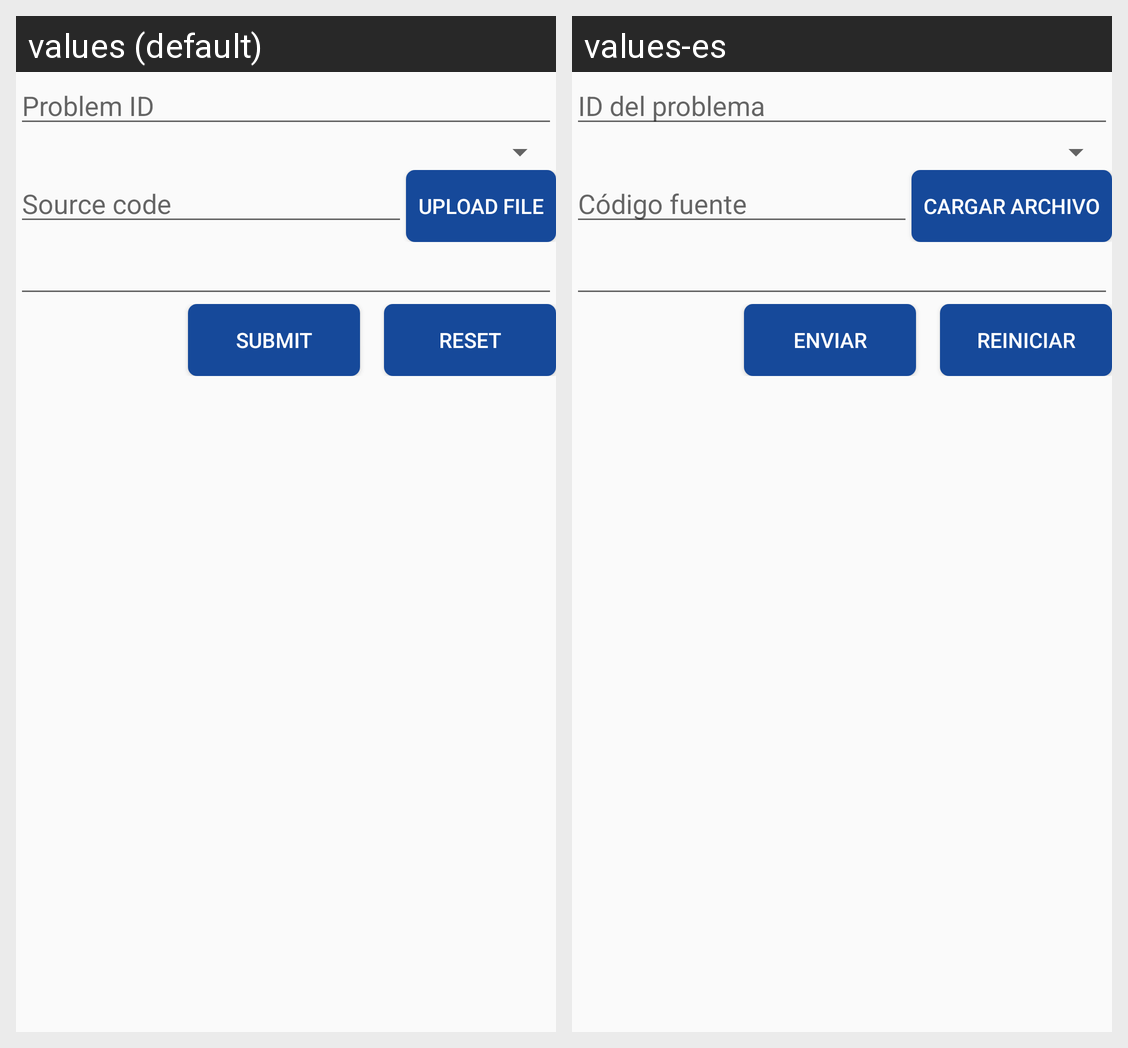

For this localized Android screen grid, give each drawn string resource with its value in every locale shown.
Android screen res/layout/fragment_submit.xml rendered under 2 locales, left to right: values (default), values-es. Device: Nexus 5 (rendered at 1080×1920; each locale shown at half size, 540×960, under a caption strip naming it); theme AppTheme.
Strings drawn on this screen, with the default value and each locale's value (text and hints the layout hard-codes, and strings that could not be matched under every locale, appear in the picture but are not listed):

problem_id
  values: Problem ID
  values-es: ID del problema

source_code
  values: Source code
  values-es: Código fuente

upload
  values: Upload file
  values-es: Cargar archivo

submit
  values: Submit
  values-es: Enviar

reset
  values: Reset
  values-es: Reiniciar
